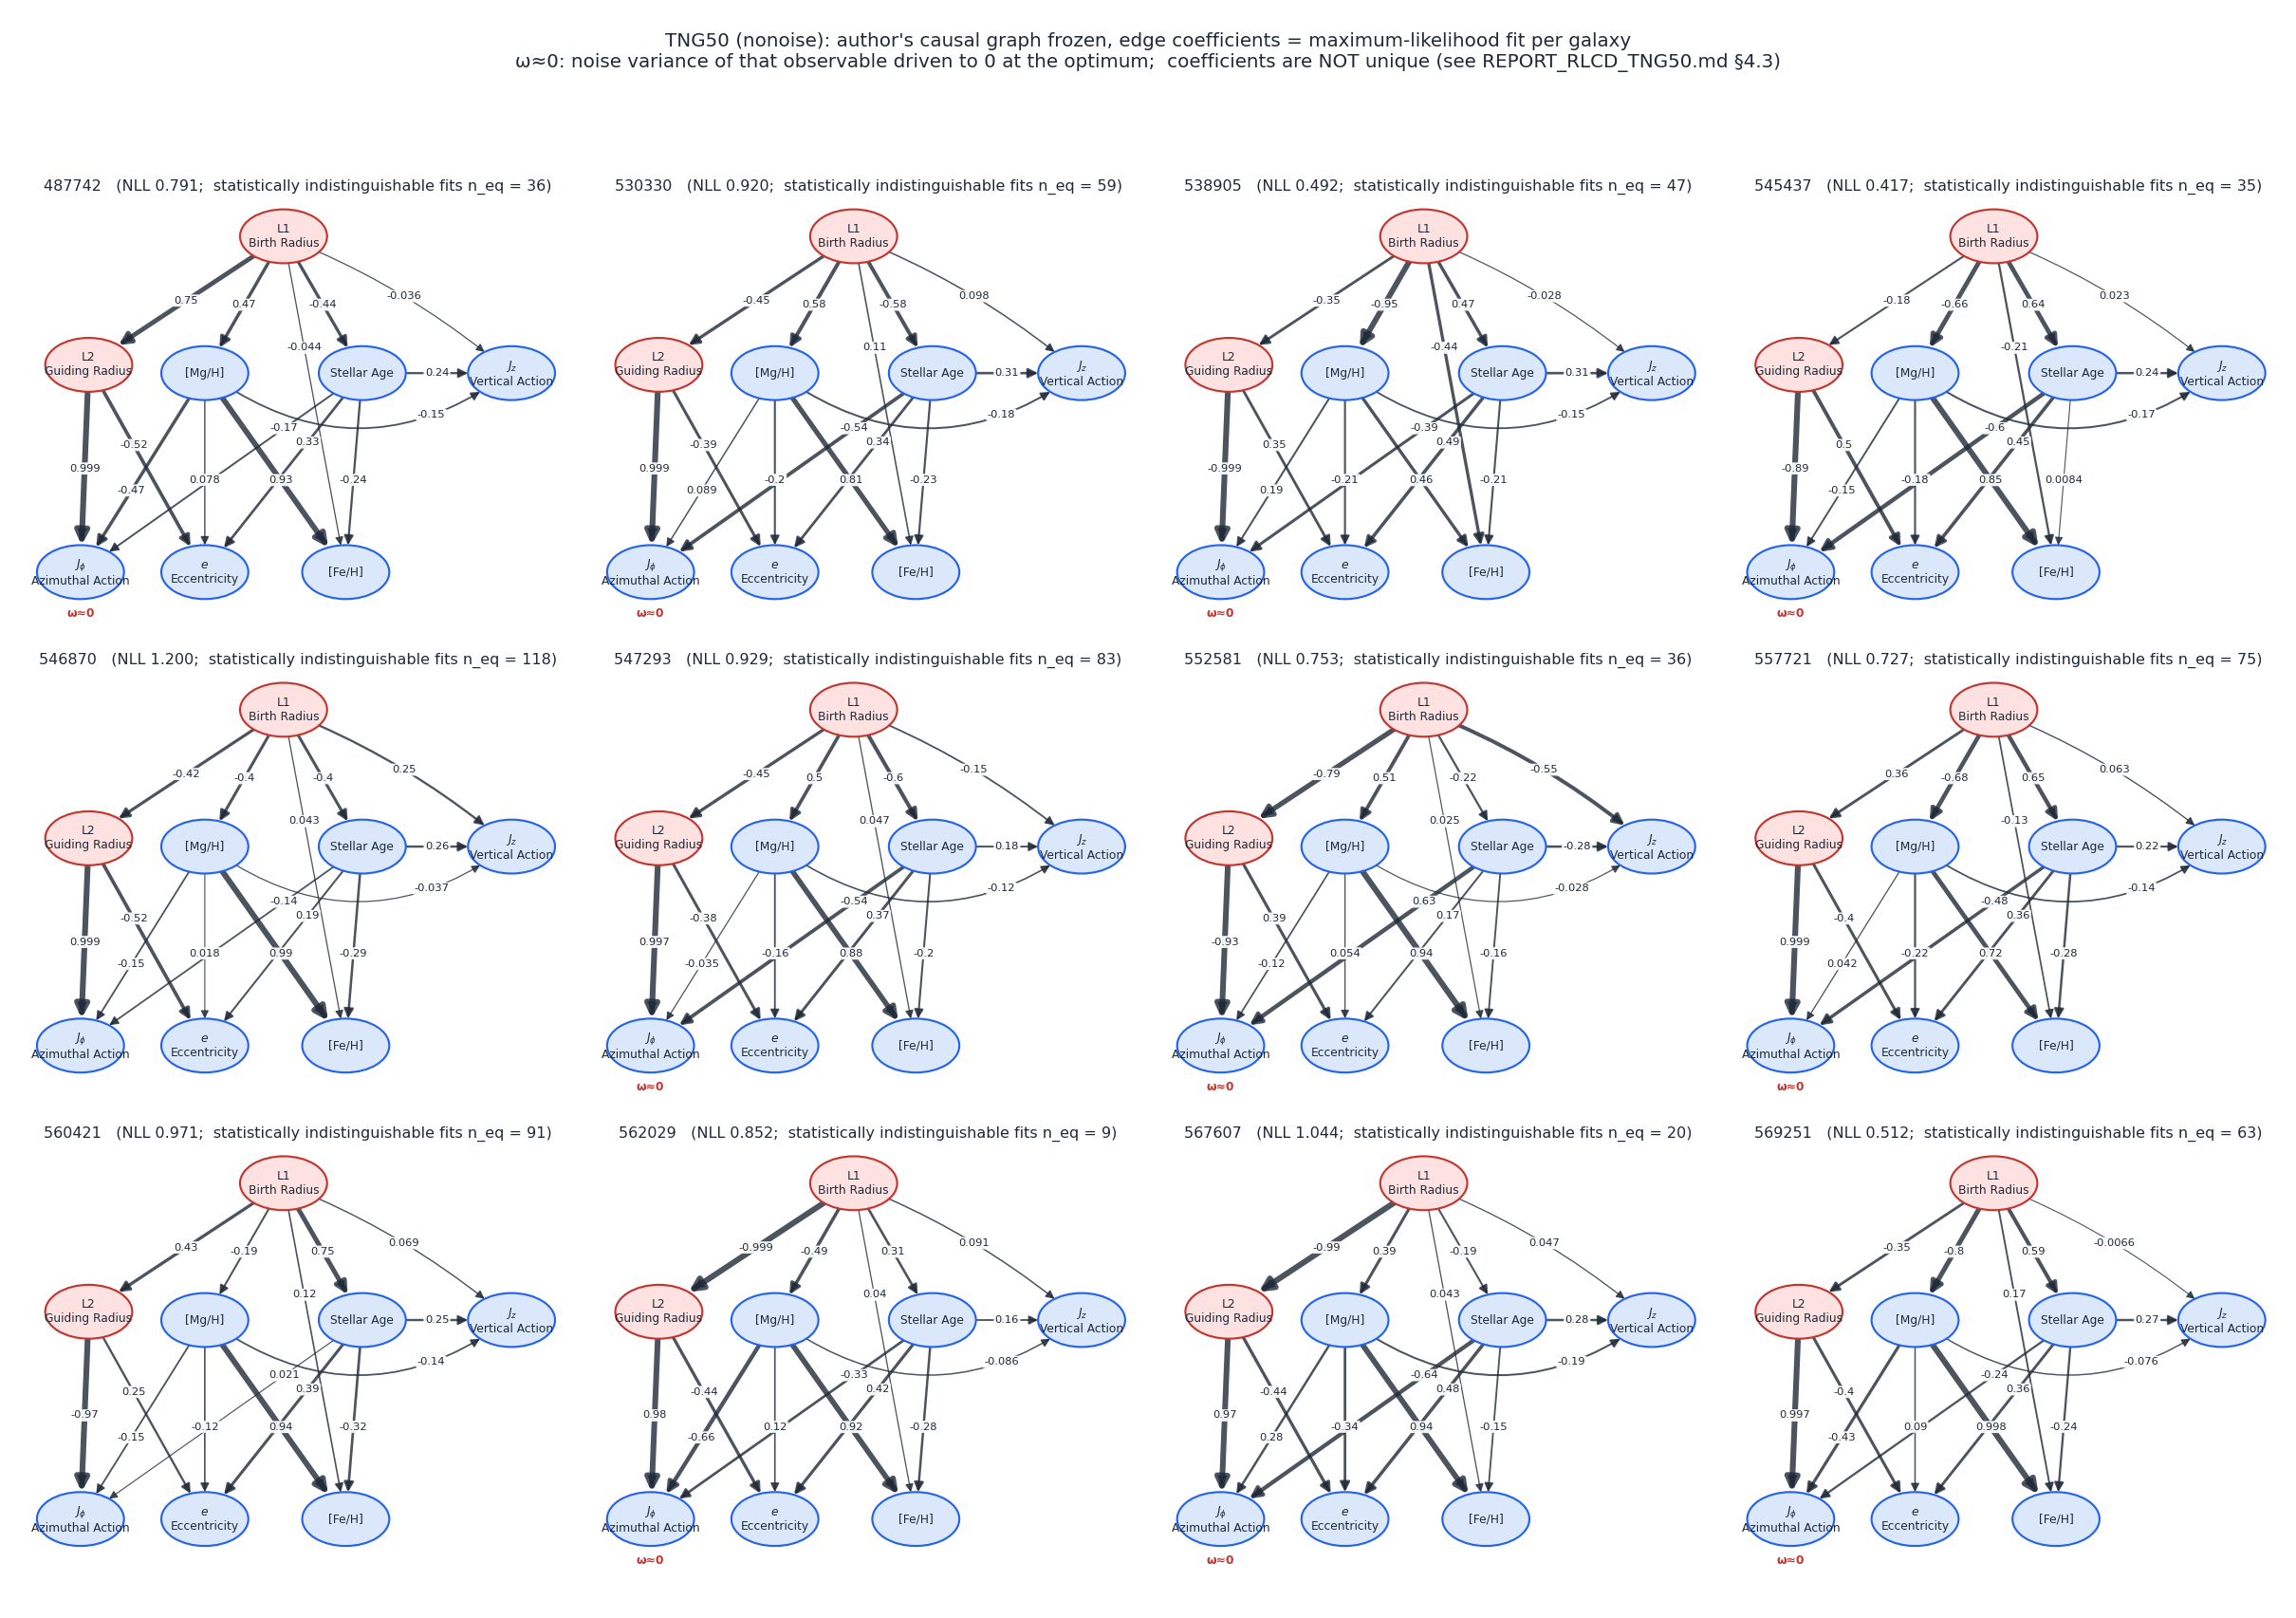

Source code (Python):
# -*- coding: utf-8 -*-
"""
tng_causal_graph.py —— TNG50 12 个星系的因果图 (做法 A: 冻结作者的图, 在每个星系上重新估计边系数; 仿照论文图 5)

运行 (numpy、pandas、matplotlib; 主 venv 即可):
    cd /Volumes/001HardDisk/MW/casuality
    ~/PYTHONPATH_01/venv/bin/python3 "results/TNG/因果图/tng_causal_graph.py"                  # 不加误差 (主版本)
    ~/PYTHONPATH_01/venv/bin/python3 "results/TNG/因果图/tng_causal_graph.py" --version noise  # 加误差 → tng_causal_graph_noise.png
输出: 与本脚本同名、同目录的 tng_causal_graph.png

用到的数据 (都已在 casuality 里):
  - 因果图的结构: 作者的最终图 results/rlcd_g279/author_result_alpha1e-05_1e-15_1e-05_1e-15_ranktestscale1.dot
    (与论文图 1 相同, 15 条边; 论文 4.2、4.3 节就是把这张图冻结后迁移到别的星系)
  - 边系数: results/rlcd_A/identifiability/<version>_<ID>_ci.csv 里 NLL 最小的那一行, 即
    scripts/local/rlcd_identifiability_ci.py 求出的最大似然解 (230 个初值、严格收敛、噪声方差 >= 0, 系数限制在 ±0.999)。
    这是"论文说的最大似然方法做到收敛"的结果。

⚠ 必须知道 (REPORT_RLCD_TNG50.md 第 4.3 节):
  - 这张图冻结后边系数不可识别: 统计上与最优分不开的解还有很多 (每个面板标题里的 n_eq), 它们的系数可以很不一样,
    这里画的只是其中 NLL 最小的一个;
  - 面板里标 "ω≈0" 的观测量: 最优解把它的噪声方差压到了 0 (模型认为它完全由父节点决定, 物理上不成立);
  - 系数等于 ±0.999 表示碰到了系数上限。
"""
import re
import argparse
from pathlib import Path
import numpy as np
import pandas as pd
import matplotlib
matplotlib.use('Agg')
import matplotlib.pyplot as plt

HERE = Path(__file__).resolve()
ROOT = HERE.parents[3]                                   # casuality/
AUTHOR_DOT = ROOT / 'results' / 'rlcd_g279' / 'author_result_alpha1e-05_1e-15_1e-05_1e-15_ranktestscale1.dot'
IDENT = ROOT / 'results' / 'rlcd_A' / 'identifiability'
IDS = ['487742', '530330', '538905', '545437', '546870', '547293',
       '552581', '557721', '560421', '562029', '567607', '569251']
LR95 = 3.84

# ---------------------------------------------------------------- 画图 (与 复现_Jin/因果图 脚本同一套样式)
NODES = {  # 名字: (x, y, 图上的文字, 是否隐变量)
    'L1': (0.55, 0.93, 'L1\nBirth Radius', True),
    'L2': (0.08, 0.62, 'L2\nGuiding Radius', True),
    'MgH': (0.36, 0.60, '[Mg/H]', False),
    'age': (0.74, 0.60, 'Stellar Age', False),
    'JPhi': (0.06, 0.12, r'$J_\phi$' + '\nAzimuthal Action', False),
    'ecc': (0.36, 0.12, r'$e$' + '\nEccentricity', False),
    'FeH': (0.70, 0.12, '[Fe/H]', False),
    'logJZ': (1.10, 0.60, r'$J_z$' + '\nVertical Action', False),
}
EW, EH = 0.105, 0.065          # 椭圆半宽、半高
BEND = {('MgH', 'logJZ'): -0.22, ('L1', 'logJZ'): 0.04}   # 弯曲量: 控制点沿边的左法向偏移 (负值向右/下弯)
LABEL_T = {('age', 'JPhi'): 0.22, ('MgH', 'FeH'): 0.55, ('age', 'ecc'): 0.30, ('MgH', 'ecc'): 0.55,
           ('L2', 'ecc'): 0.35, ('age', 'FeH'): 0.55, ('MgH', 'JPhi'): 0.62, ('MgH', 'logJZ'): 0.80,
           ('L1', 'FeH'): 0.30, ('L2', 'JPhi'): 0.5}
LATENT_FC, LATENT_EC = '#fde2e1', '#c2362f'
OBS_FC, OBS_EC = '#dbe8fb', '#2563eb'
INK, MUTED = '#1f2937', '#6b7280'


def _edge_point(center, toward):
    import numpy as np
    d = np.array(toward, float) - np.array(center, float)
    s = 1.0 / np.sqrt((d[0] / EW) ** 2 + (d[1] / EH) ** 2)
    return np.array(center, float) + d * s


def draw_graph(ax, coef, title=None, fontsize=8.5):
    """coef: {(父, 子): 系数 或 None}; 变量名不带 X_ 前缀"""
    import numpy as np
    from matplotlib.patches import Ellipse, FancyArrowPatch
    from matplotlib.path import Path as MPath
    ax.set_xlim(-0.07, 1.24)
    ax.set_ylim(0.03, 1.02)
    ax.set_aspect('equal')
    ax.axis('off')
    for name, (x, y, lab, lat) in NODES.items():
        ax.add_patch(Ellipse((x, y), 2 * EW, 2 * EH, fc=LATENT_FC if lat else OBS_FC,
                             ec=LATENT_EC if lat else OBS_EC, lw=1.4, zorder=3))
        ax.text(x, y, lab, ha='center', va='center', fontsize=fontsize - 0.5, color=INK, zorder=4)
    vals = [abs(v) for v in coef.values() if v is not None]
    vmax = max(vals) if vals else 1
    for (p, c), v in coef.items():
        P, Q = np.array(NODES[p][:2]), np.array(NODES[c][:2])
        d = Q - P
        C = (P + Q) / 2 + BEND.get((p, c), 0.0) * np.array([-d[1], d[0]]) / np.hypot(*d)
        P1, Q1 = _edge_point(P, C), _edge_point(Q, C)
        path = MPath([P1, C, Q1], [MPath.MOVETO, MPath.CURVE3, MPath.CURVE3])
        lw = 0.7 + 3.3 * (abs(v) / vmax if v is not None else 0.3)
        ax.add_patch(FancyArrowPatch(path=path, arrowstyle='-|>', mutation_scale=10 + 2 * lw, lw=lw,
                                     color=INK, alpha=0.8, zorder=2))
        if v is not None:
            t = LABEL_T.get((p, c), 0.5)
            B = (1 - t) ** 2 * P1 + 2 * (1 - t) * t * C + t ** 2 * Q1
            ax.text(B[0], B[1], f'{v:.3f}' if abs(v) >= 0.995 else f'{v:.2g}', ha='center', va='center', fontsize=fontsize - 1, color=INK, zorder=5,
                    bbox=dict(boxstyle='round,pad=0.12', fc='white', ec='none', alpha=0.92))
    if title:
        ax.set_title(title, fontsize=fontsize + 1.5, color=INK)


def author_edges():
    txt = open(AUTHOR_DOT).read()
    return [(a.replace('X_', ''), b.replace('X_', '')) for a, b in re.findall(r'^\s*(\w+)\s*->\s*(\w+)', txt, re.M)]


def main():
    ap = argparse.ArgumentParser()
    ap.add_argument('--version', default='nonoise', choices=['nonoise', 'noise'])
    args = ap.parse_args()
    out = HERE.with_suffix('.png') if args.version == 'nonoise' else HERE.with_name(HERE.stem + '_noise.png')
    edges = author_edges()
    col = {e: ('X_' if e[0] not in ('L1', 'L2') else '') + e[0] + '->' + ('X_' if e[1] not in ('L1', 'L2') else '') + e[1]
           for e in edges}

    fig, axs = plt.subplots(3, 4, figsize=(22, 15.5))
    for ax, gid in zip(axs.flat, IDS):
        ci = pd.read_csv(IDENT / f'{args.version}_{gid}_ci.csv').sort_values('nll')
        best = ci.iloc[0]
        coef = {e: float(best[col[e]]) for e in edges}
        n_eq = int((ci.lr < LR95).sum())
        draw_graph(ax, coef, fontsize=8.5)
        node = str(best.omega_min_node).replace('X_', '')
        if best.omega_min < 0.005 and node in NODES:
            x, y = NODES[node][:2]
            ax.text(x, y - EH - 0.035, 'ω≈0', ha='center', va='center', fontsize=8, color='#c2362f', fontweight='bold')
        ax.set_title(f'{gid}   (NLL {best.nll:.3f};  statistically indistinguishable fits n_eq = {n_eq})',
                     fontsize=10.5, color=INK)
    fig.suptitle(f'TNG50 ({args.version}): author\'s causal graph frozen, edge coefficients = maximum-likelihood fit per galaxy\n'
                 'ω≈0: noise variance of that observable driven to 0 at the optimum;  coefficients are NOT unique '
                 '(see REPORT_RLCD_TNG50.md §4.3)', fontsize=13, color=INK)
    fig.tight_layout(rect=(0, 0, 1, 0.95))
    fig.savefig(out, dpi=110)
    print(f'已保存 {out}')


if __name__ == '__main__':
    main()
